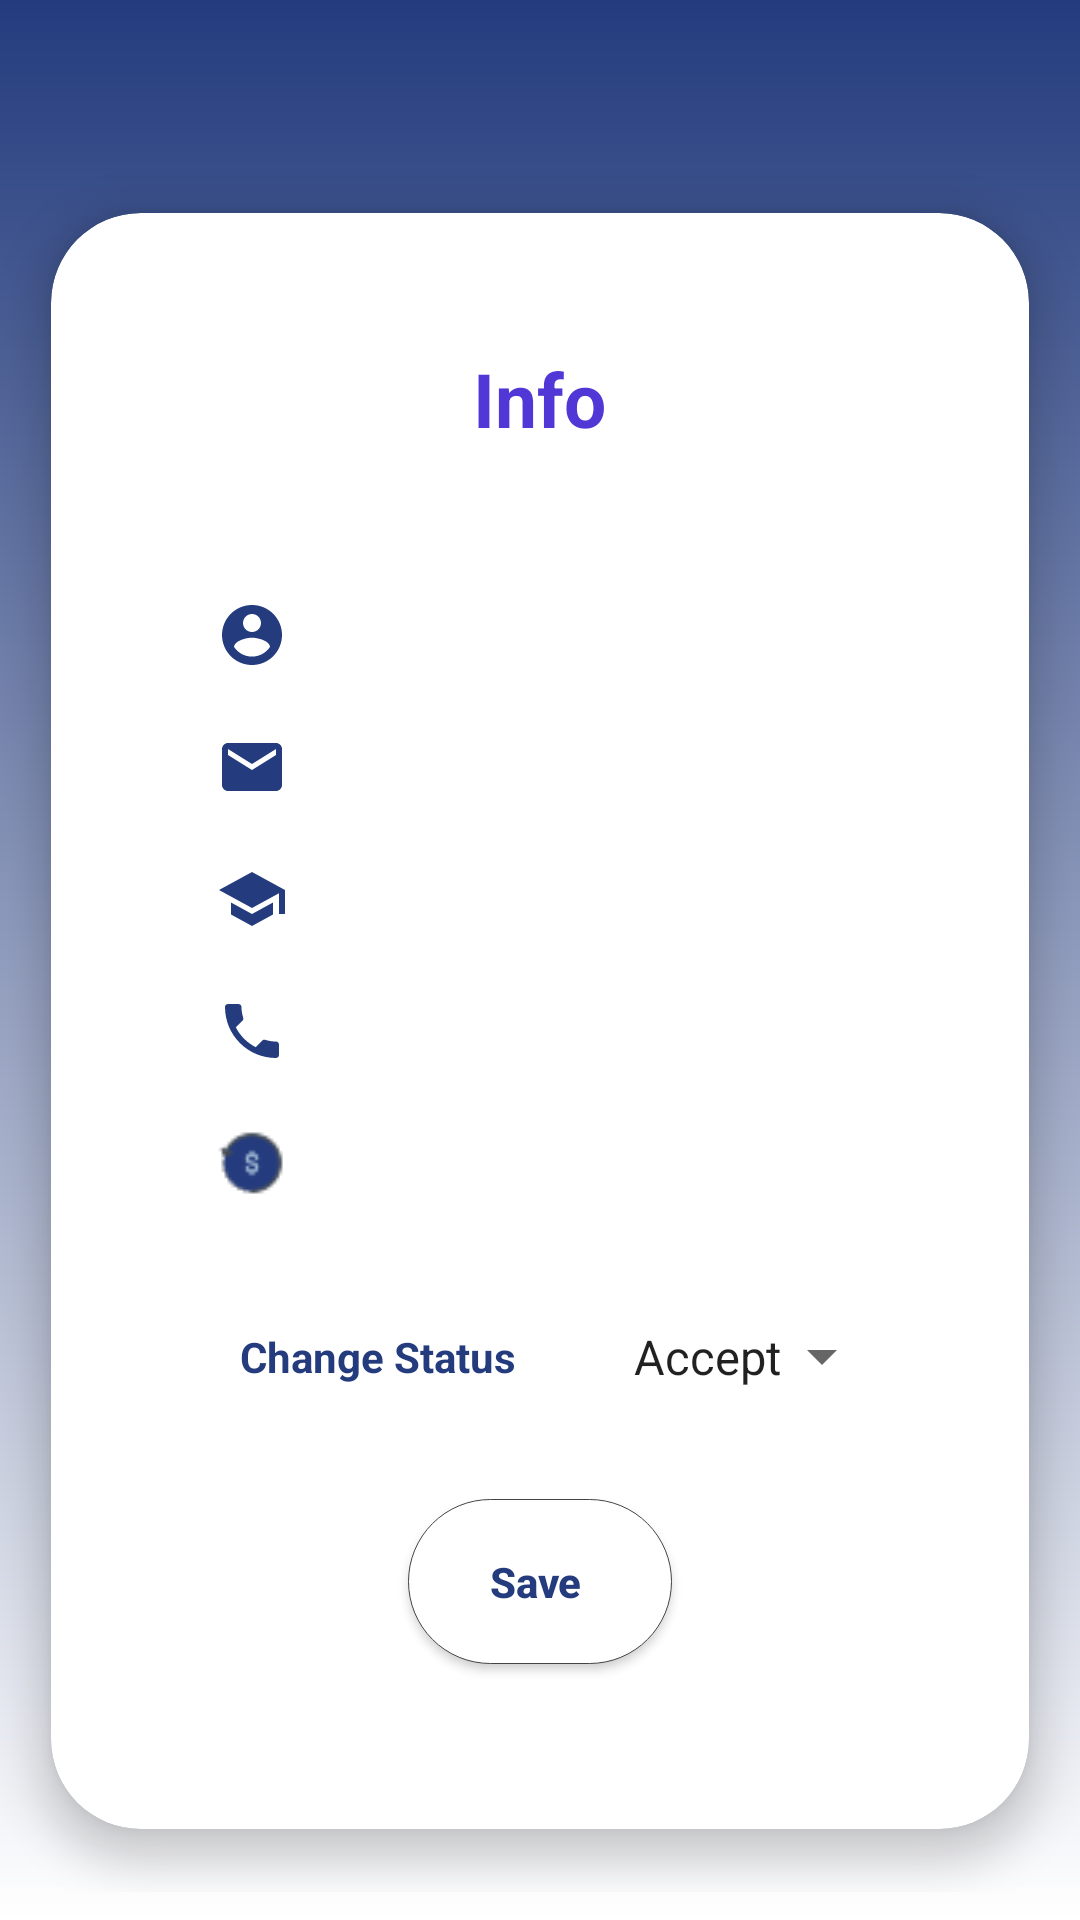

The Android layout XML behind this screen, and the referenced resources:
<!-- AndroidManifest.xml: application theme AppTheme -->
<!-- res/layout/activity_user_reg_info.xml -->
<?xml version="1.0" encoding="utf-8"?>
<RelativeLayout xmlns:android="http://schemas.android.com/apk/res/android"
    xmlns:app="http://schemas.android.com/apk/res-auto"
    xmlns:tools="http://schemas.android.com/tools"
    android:layout_width="match_parent"
    android:layout_height="match_parent"
    android:background="@drawable/gradien_color2"

    tools:context=".activities.UserRegInfoActivity">

    <ScrollView
        android:layout_width="match_parent"
        android:layout_height="match_parent"

        >

        <RelativeLayout
            android:layout_width="match_parent"
            android:layout_height="match_parent"

            >

            <LinearLayout
                android:layout_marginTop="50dp"
                android:id="@+id/lin"
                android:gravity="center"
                android:layout_width="match_parent"
                android:layout_height="match_parent">

                <androidx.cardview.widget.CardView
                    android:layout_width="match_parent"
                    android:layout_height="wrap_content"
                    app:cardCornerRadius="30dp"
                    app:cardElevation="8dp"
                    app:cardUseCompatPadding="true"
                    app:contentPadding="5dp"
                    >

                    <LinearLayout
                        android:layout_width="match_parent"
                        android:layout_height="wrap_content"
                        android:padding="20dp"
                        android:layout_margin="20dp"
                        android:gravity="center"
                        android:orientation="vertical"
                        >

                        <TextView
                            android:layout_width="wrap_content"
                            android:layout_height="wrap_content"
                            android:text="Info"
                            android:textSize="25dp"
                            android:layout_gravity="center"
                            android:textStyle="bold"
                            android:textColor="#5037D6"
                            android:layout_marginBottom="40dp"
                            />


                        <TextView
                            android:id="@+id/userInfoNameTvId"
                            android:layout_width="match_parent"
                            android:layout_height="wrap_content"
                            android:drawableStart="@drawable/ic_account_circle_black_24dp"
                            android:drawablePadding="5dp"
                            android:inputType="textEmailAddress"
                            android:padding="10dp"


                            />

                        <TextView
                            android:id="@+id/userInfoEmailTvId"
                            android:layout_width="match_parent"
                            android:layout_height="wrap_content"
                            android:drawableStart="@drawable/ic_email_blue_24dp"
                            android:drawablePadding="5dp"
                            android:inputType="textEmailAddress"
                            android:padding="10dp"


                            />
                        <TextView
                            android:id="@+id/userInfoUniversityTvId"
                            android:layout_width="match_parent"
                            android:layout_height="wrap_content"
                            android:drawableStart="@drawable/ic_school_blue_24dp"
                            android:drawablePadding="5dp"
                            android:inputType="textEmailAddress"
                            android:padding="10dp"


                            />

                        <TextView
                            android:id="@+id/userInfoContactTv"
                            android:layout_width="match_parent"
                            android:layout_height="wrap_content"
                            android:drawableStart="@drawable/ic_phone_black_24dp"
                            android:drawablePadding="5dp"
                            android:inputType="phone"
                            android:padding="10dp"


                            />
                        <TextView
                            android:id="@+id/userInfoBkashTv"
                            android:layout_width="match_parent"
                            android:layout_height="wrap_content"
                            android:drawableStart="@drawable/transaction_icon2"
                            android:inputType="textPersonName"
                            android:drawablePadding="5dp"
                            android:padding="10dp"
                            android:layout_marginBottom="15dp"


                            />



                        <LinearLayout
                            android:layout_width="wrap_content"
                            android:layout_height="wrap_content"

                            >


                        <TextView
                            android:layout_width="wrap_content"
                            android:layout_height="wrap_content"
                            android:text="Change Status "
                            android:textColor="@color/colorPrimaryDark"
                            android:textStyle="bold"
                            android:drawableEnd="@drawable/ic_arrow_forward_black_24dp"
                            android:padding="18dp"
                            android:gravity="center"

                            />

                            <Spinner
                                android:id="@+id/userInfoSpinnerId"

                                android:layout_width="wrap_content"
                                android:layout_height="wrap_content"
                                android:layout_gravity="center"
                                android:entries="@array/statusChange"
                                android:dropDownSelector="@color/blue_grey_active"
                                android:padding="10dp"

                                >

                            </Spinner>

                        </LinearLayout>

                        <Button
                            android:id="@+id/userInfoSaveId"
                            android:layout_width="wrap_content"
                            android:layout_height="wrap_content"
                            android:text="Save "
                            android:textColor="@color/colorPrimaryDark"
                            android:layout_marginTop="20dp"
                            android:textStyle="bold"
                            android:textAllCaps="false"
                            android:background="@drawable/bg_circle_shape"
                            android:padding="18dp"
                            android:layout_marginBottom="10dp"

                            />





                    </LinearLayout>




                </androidx.cardview.widget.CardView>

            </LinearLayout>
        </RelativeLayout>

    </ScrollView>



</RelativeLayout>
<!-- resources referenced by this layout -->
<resources>
  <string-array name="statusChange">
          <item> Accept </item>
          <item> Reject </item>
          <item> Pending</item>
      </string-array>
  <color name="blue_grey_active">#607d8b</color>
  <color name="colorPrimaryDark">#243C7E</color>
  <!-- drawable bg_circle_shape (drawable) -->
  <?xml version="1.0" encoding="utf-8"?>
  <shape xmlns:android="http://schemas.android.com/apk/res/android"
      android:shape="rectangle"
      >
  
      <solid android:color="@color/white"
          >
  
      </solid>
      <corners android:radius="30dp"
          >
  
      </corners>
      <stroke android:color="#444443"
          android:width=".1dp"
          >
  
      </stroke>
      <size android:width="5sp"
          android:height="5sp"
          >
  
      </size>
  
  </shape>
  <!-- drawable gradien_color2 (drawable) -->
  <?xml version="1.0" encoding="utf-8"?>
  <shape xmlns:android="http://schemas.android.com/apk/res/android"
      android:shape="rectangle"
  
      >
      <gradient android:endColor="@color/app_color"
  
          android:startColor="@color/white"
  
          android:angle="90"
          >
  
      </gradient>
  
  </shape>
  <!-- drawable ic_account_circle_black_24dp (drawable) -->
  <vector android:height="24dp" android:tint="#243C7E"
      android:viewportHeight="24.0" android:viewportWidth="24.0"
      android:width="24dp" xmlns:android="http://schemas.android.com/apk/res/android">
      <path android:fillColor="#FF000000" android:pathData="M12,2C6.48,2 2,6.48 2,12s4.48,10 10,10 10,-4.48 10,-10S17.52,2 12,2zM12,5c1.66,0 3,1.34 3,3s-1.34,3 -3,3 -3,-1.34 -3,-3 1.34,-3 3,-3zM12,19.2c-2.5,0 -4.71,-1.28 -6,-3.22 0.03,-1.99 4,-3.08 6,-3.08 1.99,0 5.97,1.09 6,3.08 -1.29,1.94 -3.5,3.22 -6,3.22z"/>
  </vector>
  <!-- drawable ic_email_blue_24dp (drawable) -->
  <vector android:height="24dp" android:tint="#243C7E"
      android:viewportHeight="24.0" android:viewportWidth="24.0"
      android:width="24dp" xmlns:android="http://schemas.android.com/apk/res/android">
      <path android:fillColor="#FF000000" android:pathData="M20,4L4,4c-1.1,0 -1.99,0.9 -1.99,2L2,18c0,1.1 0.9,2 2,2h16c1.1,0 2,-0.9 2,-2L22,6c0,-1.1 -0.9,-2 -2,-2zM20,8l-8,5 -8,-5L4,6l8,5 8,-5v2z"/>
  </vector>
  <!-- drawable ic_phone_black_24dp (drawable) -->
  <vector android:height="24dp" android:tint="#243C7E"
      android:viewportHeight="24.0" android:viewportWidth="24.0"
      android:width="24dp" xmlns:android="http://schemas.android.com/apk/res/android">
      <path android:fillColor="#FF000000" android:pathData="M6.62,10.79c1.44,2.83 3.76,5.14 6.59,6.59l2.2,-2.2c0.27,-0.27 0.67,-0.36 1.02,-0.24 1.12,0.37 2.33,0.57 3.57,0.57 0.55,0 1,0.45 1,1V20c0,0.55 -0.45,1 -1,1 -9.39,0 -17,-7.61 -17,-17 0,-0.55 0.45,-1 1,-1h3.5c0.55,0 1,0.45 1,1 0,1.25 0.2,2.45 0.57,3.57 0.11,0.35 0.03,0.74 -0.25,1.02l-2.2,2.2z"/>
  </vector>
  <!-- drawable ic_school_blue_24dp (drawable) -->
  <vector android:height="24dp" android:tint="#243C7E"
      android:viewportHeight="24.0" android:viewportWidth="24.0"
      android:width="24dp" xmlns:android="http://schemas.android.com/apk/res/android">
      <path android:fillColor="#FF000000" android:pathData="M5,13.18v4L12,21l7,-3.82v-4L12,17l-7,-3.82zM12,3L1,9l11,6 9,-4.91V17h2V9L12,3z"/>
  </vector>
  <!-- drawable transaction_icon2: png bitmap (drawable, 947 bytes) -->
  <style name="AppTheme" parent="Theme.AppCompat.Light.NoActionBar">
          
          <item name="colorPrimary">@color/colorPrimary</item>
          <item name="colorPrimaryDark">@color/colorPrimaryDark</item>
          <item name="colorAccent">@color/black</item>
  
  
  
      </style>
  <color name="white">#fff</color>
  <color name="app_color">#243C7E</color>
  <color name="colorPrimary">#008577</color>
  <color name="black">#000000</color>
</resources>
